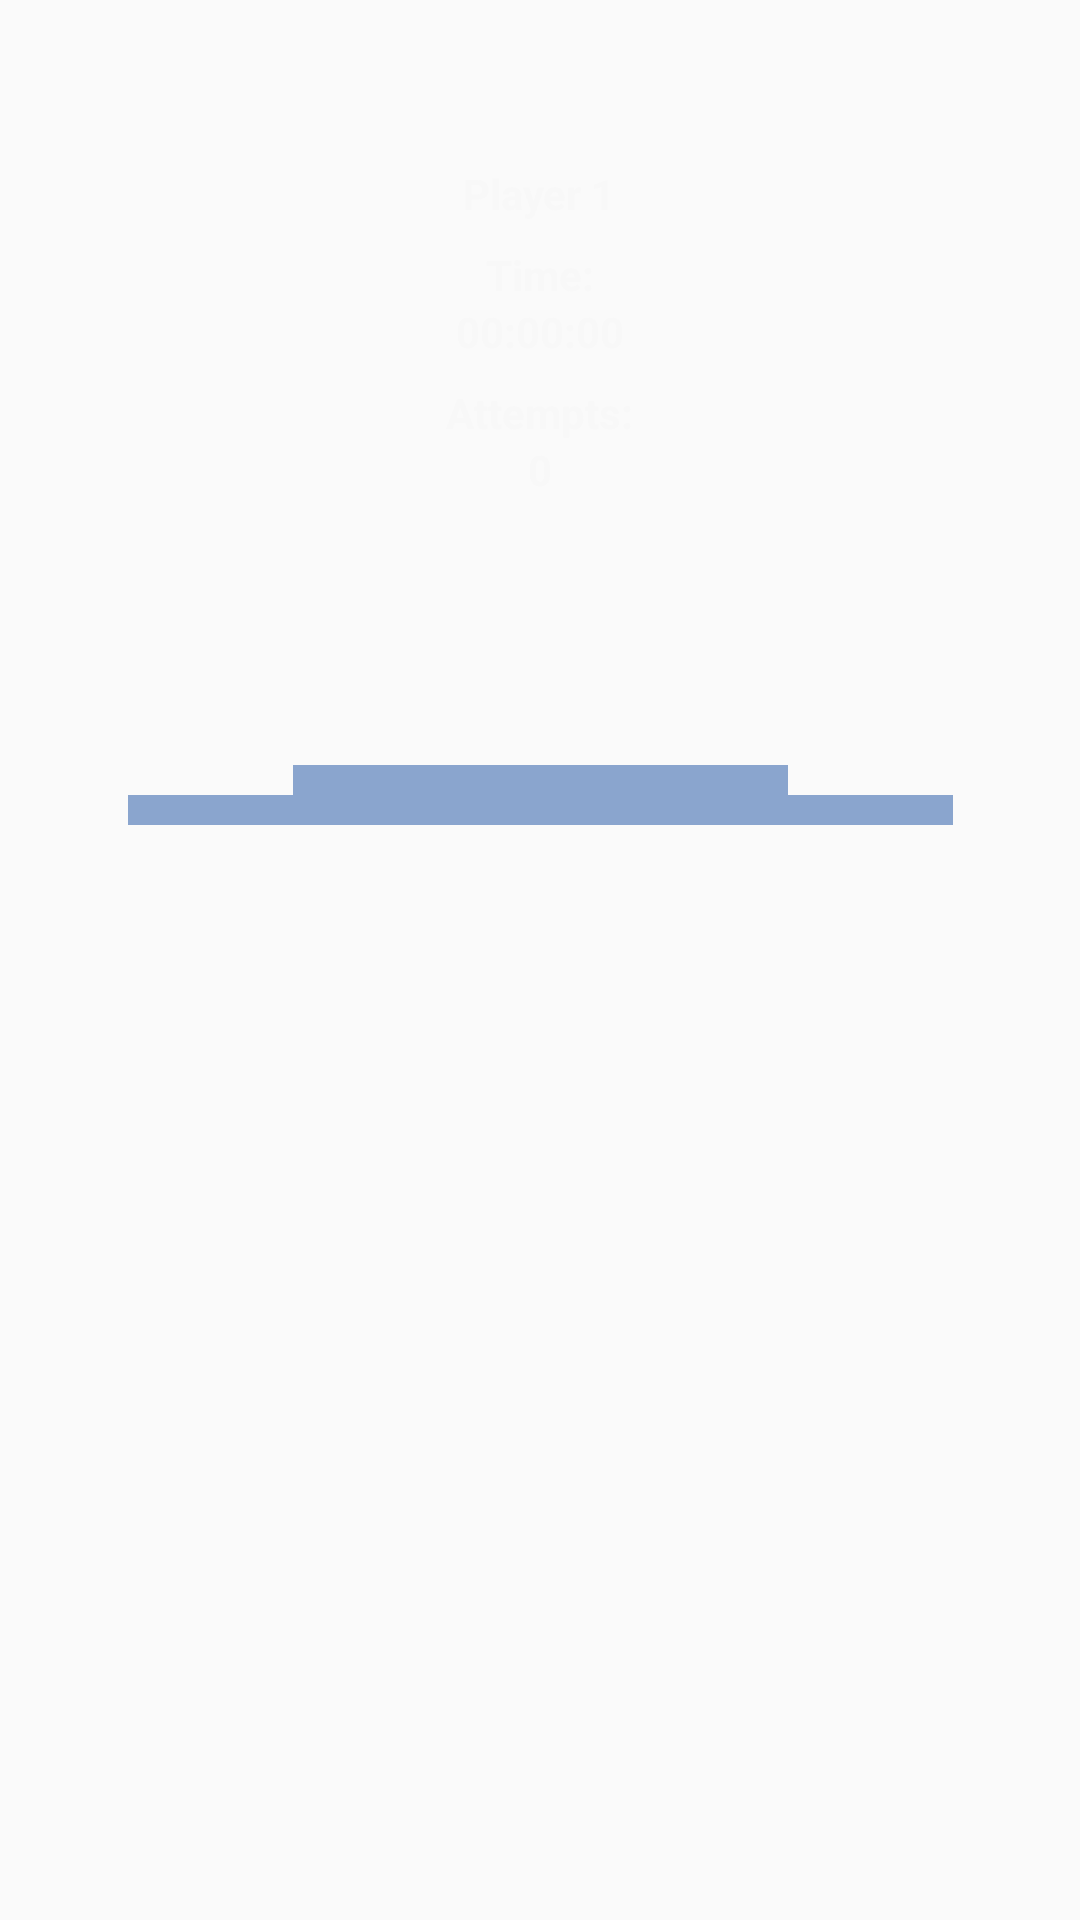

Write the Android layout XML for this screen, with the resource values it uses.
<!-- AndroidManifest.xml: application theme AppTheme -->
<!-- res/layout/win_dialog.xml -->
<?xml version="1.0" encoding="utf-8"?>
<ScrollView xmlns:android="http://schemas.android.com/apk/res/android"
    xmlns:app="http://schemas.android.com/apk/res-auto"
    android:layout_width="match_parent"
    android:layout_height="match_parent">

    <androidx.constraintlayout.widget.ConstraintLayout
        android:layout_width="match_parent"
        android:layout_height="wrap_content">

        <ImageView
            style="@style/AppTrophyStyle"
            android:importantForAccessibility="no"
            android:layout_width="0dp"
            android:layout_height="0dp"
            android:src="@drawable/ic_trophy_black_48dp"
            app:layout_constraintBottom_toBottomOf="@id/win_main_layout"
            app:layout_constraintEnd_toEndOf="@id/win_main_layout"
            app:layout_constraintStart_toStartOf="@id/win_main_layout"
            app:layout_constraintTop_toTopOf="@id/win_main_layout" />

        <LinearLayout
            android:id="@+id/win_main_layout"
            android:layout_width="275dp"
            android:layout_height="275dp"
            android:baselineAligned="false"
            android:orientation="horizontal"
            android:weightSum="5"
            app:layout_constraintBottom_toBottomOf="parent"
            app:layout_constraintEnd_toEndOf="parent"
            app:layout_constraintStart_toStartOf="parent"
            app:layout_constraintTop_toTopOf="parent">

            <LinearLayout
                android:layout_width="0dp"
                android:layout_height="fill_parent"
                android:layout_gravity="bottom"
                android:layout_weight="1"
                android:background="@color/transparent"
                android:gravity="bottom"
                android:orientation="vertical">

                <ImageView
                    style="@style/AppTrophyStyle"
                    android:importantForAccessibility="no"
                    android:layout_width="40dp"
                    android:layout_height="40dp"
                    android:layout_gravity="bottom"
                    android:src="@drawable/ic_trophy_award_black_48dp" />

                <View
                    android:layout_width="fill_parent"
                    android:layout_height="10dp"
                    android:layout_gravity="bottom"
                    android:background="@color/middleBlue"
                    android:foregroundGravity="bottom" />

            </LinearLayout>

            <LinearLayout
                android:id="@+id/win_middle_linear"
                android:layout_width="0dp"
                android:layout_height="fill_parent"
                android:layout_weight="3"
                android:background="@color/transparent"
                android:gravity="center"
                android:orientation="vertical"
                android:weightSum="5">

                <LinearLayout
                    android:layout_width="120dp"
                    android:layout_height="0dp"
                    android:layout_gravity="center_horizontal"
                    android:layout_marginLeft="5dp"
                    android:layout_marginTop="55dp"
                    android:layout_marginRight="5dp"
                    android:layout_weight="4"
                    android:gravity="top|center"
                    android:orientation="vertical">

                    <TextView
                        android:id="@+id/win_dialog_player_name"
                        android:layout_width="wrap_content"
                        android:layout_height="wrap_content"
                        android:layout_marginBottom="8dp"
                        android:text="@string/game_player_one"
                        android:textColor="@color/silver"
                        android:textStyle="bold" />

                    <TextView
                        android:id="@+id/win_dialog_time_string"
                        android:layout_width="wrap_content"
                        android:layout_height="wrap_content"
                        android:text="@string/game_time"
                        android:textColor="@color/silver"
                        android:textStyle="bold" />

                    <TextView
                        android:id="@+id/win_dialog_time"
                        android:layout_width="wrap_content"
                        android:layout_height="wrap_content"
                        android:layout_marginBottom="8dp"
                        android:text="00:00:00"
                        android:textColor="@color/silver"
                        android:textStyle="bold" />

                    <TextView
                        android:id="@+id/win_dialog_attempts_string"
                        android:layout_width="wrap_content"
                        android:layout_height="wrap_content"
                        android:text="@string/game_attempts"
                        android:textColor="@color/silver"
                        android:textStyle="bold" />

                    <TextView
                        android:id="@+id/win_dialog_attempts"
                        android:layout_width="wrap_content"
                        android:layout_height="wrap_content"
                        android:text="0"
                        android:textColor="@color/silver"
                        android:textStyle="bold" />

                </LinearLayout>

                <LinearLayout
                    android:layout_width="fill_parent"
                    android:layout_height="0dp"
                    android:layout_weight="1">

                    <View
                        android:layout_width="fill_parent"
                        android:layout_height="20dp"
                        android:layout_gravity="bottom"
                        android:background="@color/middleBlue"
                        android:foregroundGravity="bottom" />
                </LinearLayout>

            </LinearLayout>

            <LinearLayout
                android:layout_width="0dp"
                android:layout_height="fill_parent"
                android:layout_weight="1"
                android:background="@color/transparent"
                android:gravity="bottom"
                android:orientation="vertical">

                <ImageView
                    style="@style/AppTrophyStyle"
                    android:importantForAccessibility="no"
                    android:layout_width="40dp"
                    android:layout_height="40dp"
                    android:layout_gravity="bottom"
                    android:src="@drawable/ic_trophy_award_black_48dp" />

                <View
                    android:layout_width="fill_parent"
                    android:layout_height="10dp"
                    android:layout_gravity="bottom"
                    android:background="@color/middleBlue"
                    android:foregroundGravity="bottom" />

            </LinearLayout>

        </LinearLayout>

    </androidx.constraintlayout.widget.ConstraintLayout>

</ScrollView>
<!-- resources referenced by this layout -->
<resources>
  <color name="middleBlue">#8AA5CE</color>
  <color name="silver">#F8F8F8</color>
  <color name="transparent">#00000000</color>
  <string name="game_attempts">Attempts:</string>
  <string name="game_player_one">Player 1</string>
  <string name="game_time">Time:</string>
  <style name="AppTrophyStyle">
          <item name="tint">@color/gold</item>
      </style>
  <style name="AppTheme" parent="Theme.AppCompat.Light">
          <item name="secusoLogoDrawable">@drawable/secuso_logo_black</item>
          <item name="windowActionBar">false</item>
          <item name="windowNoTitle">true</item>
          <item name="colorPrimary">@color/colorPrimary</item>
          <item name="colorOnPrimary">@android:color/white</item>
          <item name="colorPrimaryDark">@color/colorPrimaryDark</item>
          <item name="colorAccent">@color/colorAccent</item>
          <item name="colorSurface">?android:colorBackground</item>
          <item name="colorOnSurface">?android:textColor</item>
          <item name="appColorNavBarHeaderBackground">@color/white</item>
          <item name="appColorIconForeground">?android:textColorSecondary</item>
      </style>
  <color name="gold">#FDB515</color>
  <color name="colorPrimary">#024265</color>
  <color name="colorPrimaryDark">#024265</color>
  <color name="colorAccent">#0274B2</color>
  <color name="white">#FFFFFF</color>
</resources>
